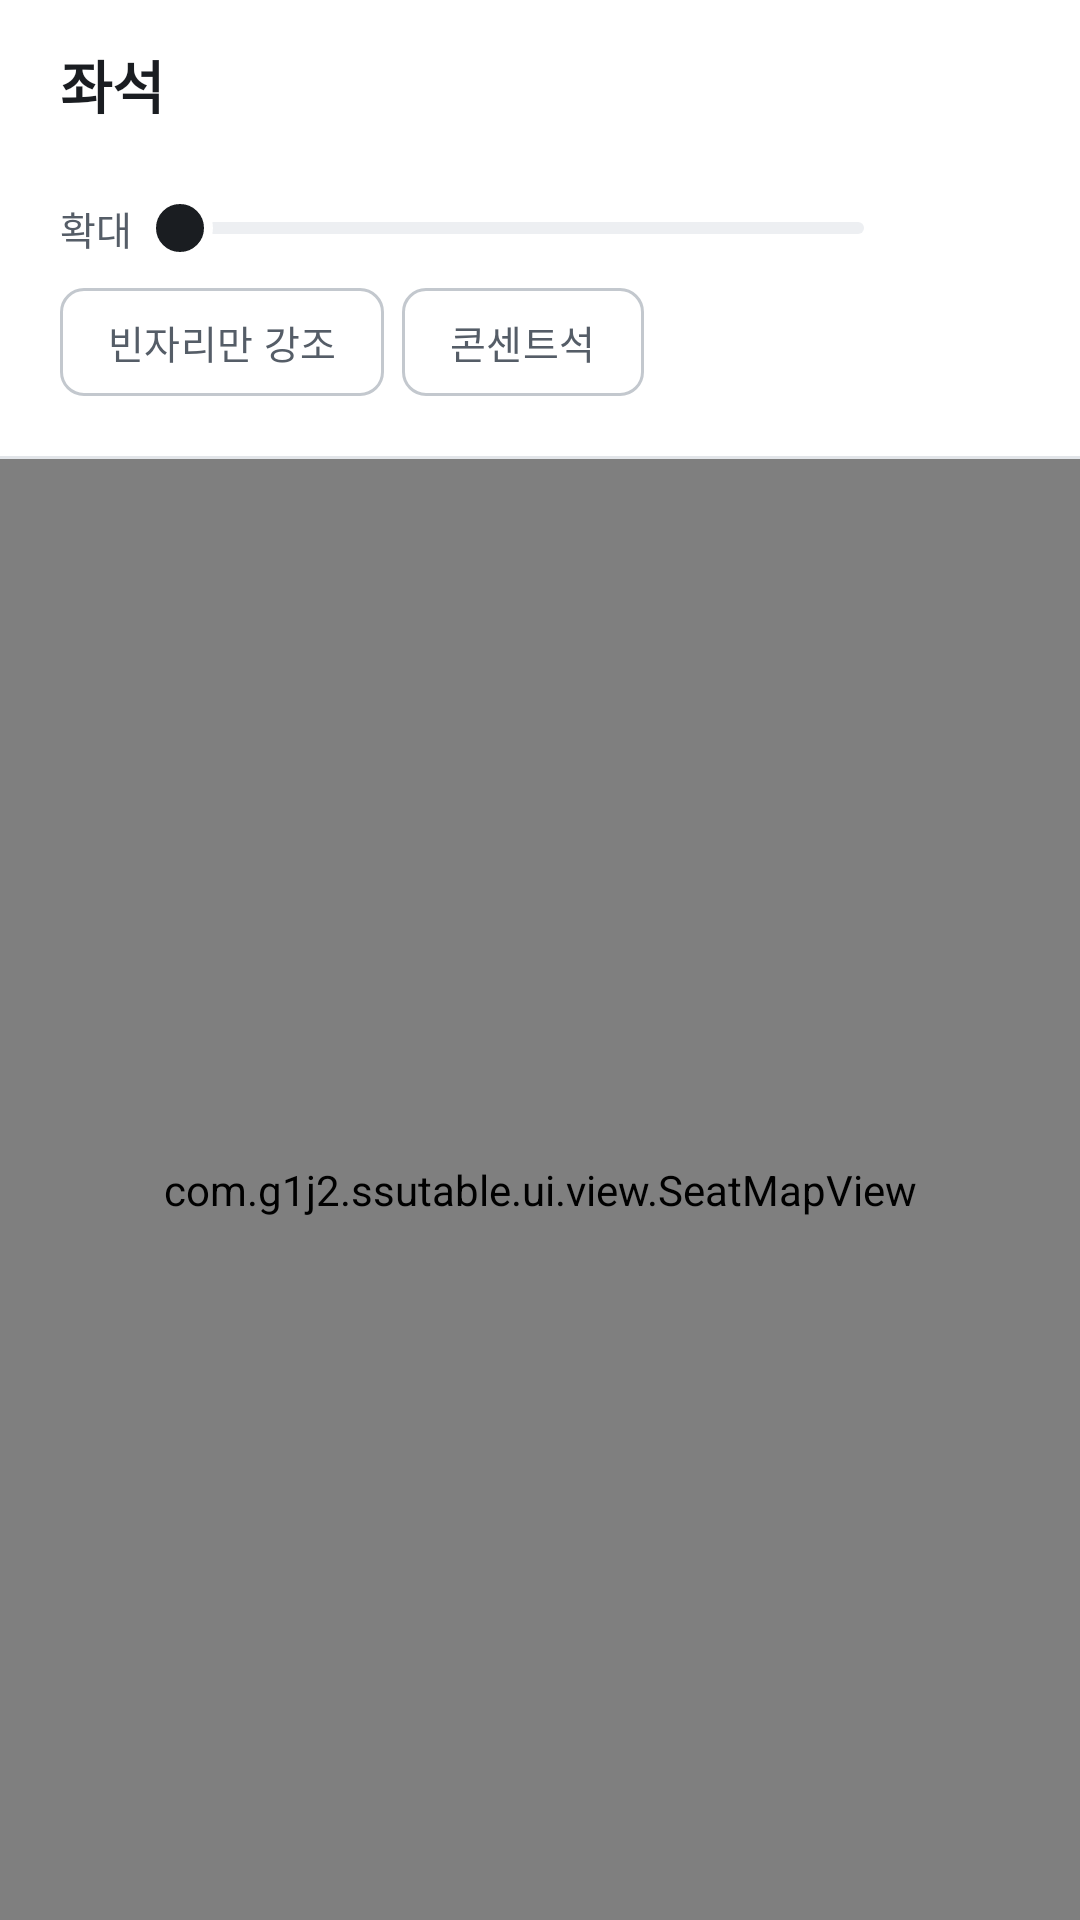

Reconstruct the res/layout file that produces this screen, plus the resources it refers to.
<!-- AndroidManifest.xml: application theme Theme.SSUTable -->
<!-- res/layout/fragment_seat_map.xml -->
<?xml version="1.0" encoding="utf-8"?>
<LinearLayout xmlns:android="http://schemas.android.com/apk/res/android"
    xmlns:app="http://schemas.android.com/apk/res-auto"
    android:layout_width="match_parent"
    android:layout_height="match_parent"
    android:orientation="vertical">

    <LinearLayout
        style="@style/TopBar"
        android:paddingEnd="20dp">

        <TextView
            style="@style/Text.Heading"
            android:layout_width="0dp"
            android:layout_height="wrap_content"
            android:layout_weight="1"
            android:text="좌석"
            android:textSize="19sp" />

        <TextView
            android:id="@+id/modeTag"
            style="@style/Text.Tag"
            android:layout_width="wrap_content"
            android:layout_height="wrap_content" />

        <TextView
            android:id="@+id/freeCount"
            style="@style/Text.Sub"
            android:layout_width="wrap_content"
            android:layout_height="wrap_content"
            android:layout_marginStart="8dp"
            android:fontFeatureSettings="tnum" />
    </LinearLayout>

    <LinearLayout
        android:layout_width="match_parent"
        android:layout_height="wrap_content"
        android:gravity="center_vertical"
        android:orientation="horizontal"
        android:paddingStart="20dp"
        android:paddingEnd="12dp">

        <TextView
            style="@style/Text.Sub"
            android:layout_width="wrap_content"
            android:layout_height="wrap_content"
            android:text="확대" />

        <SeekBar
            android:id="@+id/zoom"
            android:layout_width="0dp"
            android:layout_height="40dp"
            android:layout_weight="1"
            android:contentDescription="좌석 맵 확대"
            android:max="300"
            android:progressDrawable="@drawable/seek_track"
            android:splitTrack="false"
            android:thumb="@drawable/seek_thumb" />

        <TextView
            android:id="@+id/zoomLabel"
            style="@style/Text.Number"
            android:layout_width="44dp"
            android:layout_height="wrap_content"
            android:gravity="end"
            android:textColor="@color/ink2"
            android:textSize="13sp" />
    </LinearLayout>

    <HorizontalScrollView
        android:layout_width="match_parent"
        android:layout_height="wrap_content"
        android:scrollbars="none">

        <LinearLayout
            android:layout_width="wrap_content"
            android:layout_height="wrap_content"
            android:gravity="center_vertical"
            android:orientation="horizontal"
            android:paddingStart="20dp"
            android:paddingEnd="20dp">

            <com.google.android.material.chip.Chip
                android:id="@+id/filterEmpty"
                style="@style/Widget.SSU.Chip"
                android:layout_width="wrap_content"
                android:layout_height="wrap_content"
                android:text="빈자리만 강조" />

            <com.google.android.material.chip.Chip
                android:id="@+id/filterOutlet"
                style="@style/Widget.SSU.Chip"
                android:layout_width="wrap_content"
                android:layout_height="wrap_content"
                android:layout_marginStart="6dp"
                android:text="콘센트석"
                app:chipIcon="@drawable/ic_plug"
                app:chipIconSize="16dp"
                app:chipIconTint="@color/segment_text"
                app:iconStartPadding="4dp" />
        </LinearLayout>
    </HorizontalScrollView>

    <LinearLayout
        android:id="@+id/legend"
        android:layout_width="match_parent"
        android:layout_height="wrap_content"
        android:gravity="center_vertical"
        android:orientation="horizontal"
        android:paddingStart="20dp"
        android:paddingTop="10dp"
        android:paddingEnd="20dp"
        android:paddingBottom="10dp" />

    <View style="@style/Divider" />

    <FrameLayout
        android:layout_width="match_parent"
        android:layout_height="0dp"
        android:layout_weight="1">

        <com.g1j2.ssutable.ui.view.SeatMapView
            android:id="@+id/map"
            android:layout_width="match_parent"
            android:layout_height="match_parent" />

        <TextView
            android:id="@+id/closedBanner"
            style="@style/Text"
            android:layout_width="match_parent"
            android:layout_height="wrap_content"
            android:layout_gravity="bottom"
            android:layout_margin="16dp"
            android:background="@drawable/bg_panel"
            android:gravity="center"
            android:padding="14dp"
            android:text="운영 시간이 아니라 지금은 예약할 수 없어요"
            android:visibility="gone" />
    </FrameLayout>
</LinearLayout>
<!-- resources referenced by this layout -->
<resources>
  <color name="ink2">#555D67</color>
  <!-- drawable bg_panel (drawable) -->
  <?xml version="1.0" encoding="utf-8"?>
  <shape xmlns:android="http://schemas.android.com/apk/res/android" android:shape="rectangle">
      <solid android:color="@color/bg" />
      <stroke android:width="1dp" android:color="@color/line" />
      <corners android:radius="14dp" />
  </shape>
  <!-- drawable seek_thumb (drawable) -->
  <?xml version="1.0" encoding="utf-8"?>
  <shape xmlns:android="http://schemas.android.com/apk/res/android" android:shape="oval">
      <solid android:color="@color/ink" />
      <stroke android:width="3dp" android:color="@color/bg" />
      <size android:width="22dp" android:height="22dp" />
  </shape>
  <style name="Divider">
          <item name="android:layout_width">match_parent</item>
          <item name="android:layout_height">1dp</item>
          <item name="android:background">@color/line</item>
      </style>
  <style name="Text" parent="">
          <item name="android:textColor">@color/ink</item>
          <item name="android:textSize">15sp</item>
          <item name="android:lineSpacingMultiplier">1.15</item>
      </style>
  <style name="Text.Heading">
          <item name="android:textSize">17sp</item>
          <item name="android:textStyle">bold</item>
      </style>
  <style name="Text.Number">
          <item name="android:fontFeatureSettings">tnum</item>
          <item name="android:fontFamily">sans-serif-medium</item>
      </style>
  <style name="Text.Sub">
          <item name="android:textSize">13sp</item>
          <item name="android:textColor">@color/ink2</item>
      </style>
  <style name="TopBar">
          <item name="android:layout_width">match_parent</item>
          <item name="android:layout_height">56dp</item>
          <item name="android:paddingStart">20dp</item>
          <item name="android:paddingEnd">8dp</item>
          <item name="android:gravity">center_vertical</item>
          <item name="android:orientation">horizontal</item>
      </style>
  <color name="bg">#FFFFFF</color>
  <color name="line">#E2E5E9</color>
  <color name="ink">#1A1D21</color>
  <color name="fill_soft">#EDEFF2</color>
  <!-- drawable bg_tag (drawable) -->
  <?xml version="1.0" encoding="utf-8"?>
  <shape xmlns:android="http://schemas.android.com/apk/res/android" android:shape="rectangle">
      <solid android:color="#FFFFFF" />
      
      <corners android:radius="4dp" />
  </shape>
  <color name="line_strong">#C3C8CE</color>
  <color name="danger">#C33A2C</color>
  <style name="Widget.SSU.Button.Text" parent="Widget.Material3.Button.TextButton">
          <item name="android:textSize">14sp</item>
          <item name="android:textAllCaps">false</item>
          <item name="android:letterSpacing">0</item>
          <item name="android:textColor">@color/ink2</item>
      </style>
  <style name="Widget.SSU.Switch" parent="Widget.Material3.CompoundButton.MaterialSwitch">
          <item name="thumbTint">@color/switch_thumb</item>
          <item name="trackTint">@color/switch_track</item>
          <item name="trackDecorationTint">@color/switch_track_deco</item>
      </style>
  <style name="Widget.SSU.Snackbar" parent="Widget.Material3.Snackbar">
          <item name="backgroundTint">@color/ink</item>
      </style>
  <style name="Widget.SSU.BottomSheet" parent="Widget.Material3.BottomSheet.Modal">
          <item name="backgroundTint">@color/bg</item>
          <item name="shapeAppearance">@style/Shape.SSU.Sheet</item>
      </style>
  <style name="Shape.SSU.Dialog" parent="">
          <item name="cornerFamily">rounded</item>
          <item name="cornerSize">16dp</item>
      </style>
  <style name="Shape.SSU.Sheet" parent="">
          <item name="cornerFamily">rounded</item>
          <item name="cornerSizeTopLeft">20dp</item>
          <item name="cornerSizeTopRight">20dp</item>
          <item name="cornerSizeBottomLeft">0dp</item>
          <item name="cornerSizeBottomRight">0dp</item>
      </style>
</resources>
